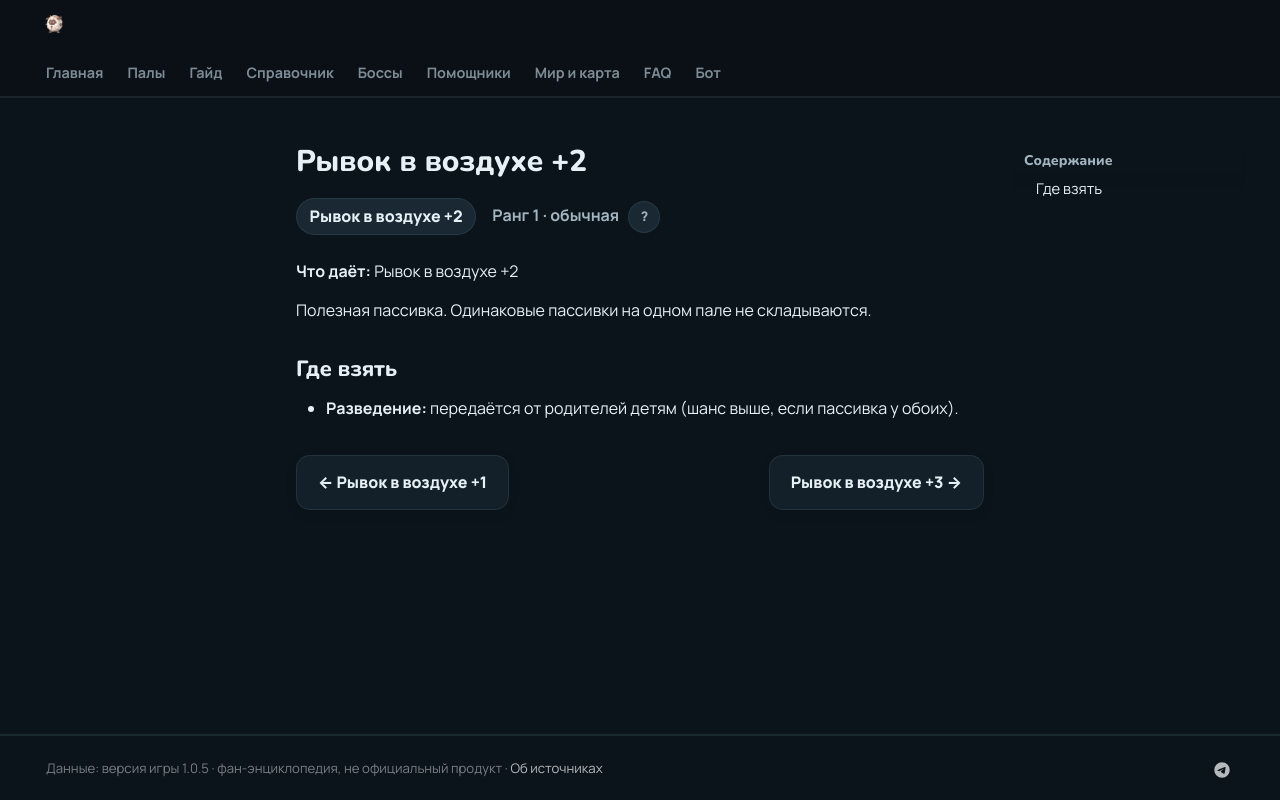

repository: 39den/palwiki · page: passivki/aerial_dash_2/index.html · generator: mkdocs

# Рывок в воздухе +2

<div class="psv-hero" markdown="0"><span class="psv r-1 big">Рывок в воздухе +2</span> <span class="rk">Ранг 1 · обычная <button class="hlp" data-tip="Ранг — насколько сильна пассивка: от −3 (вредная) до 4 (легендарная). Чем выше, тем реже встречается.">?</button></span></div>

**Что даёт:** Рывок в воздухе +2

Полезная пассивка. Одинаковые пассивки на одном пале не складываются.

## Где взять

- 🧬 **Разведение:** передаётся от родителей детям (шанс выше, если пассивка у обоих).


<div class="pn" markdown="0"><a class="card-link" href="../../passivki/aerial_dash_1/">← Рывок в воздухе +1</a><a class="card-link" href="../../passivki/aerial_dash_3/">Рывок в воздухе +3 →</a></div>
